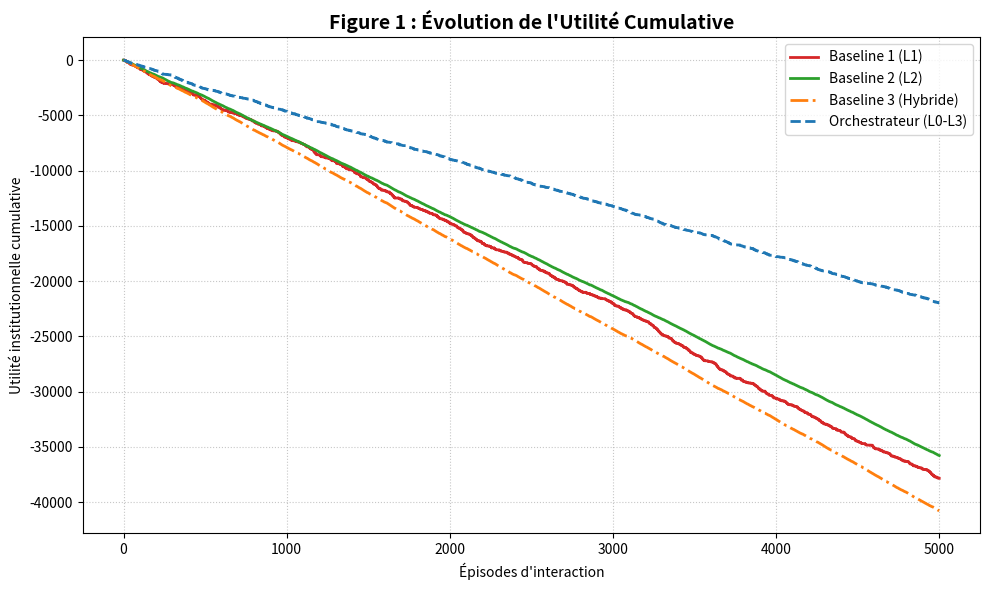
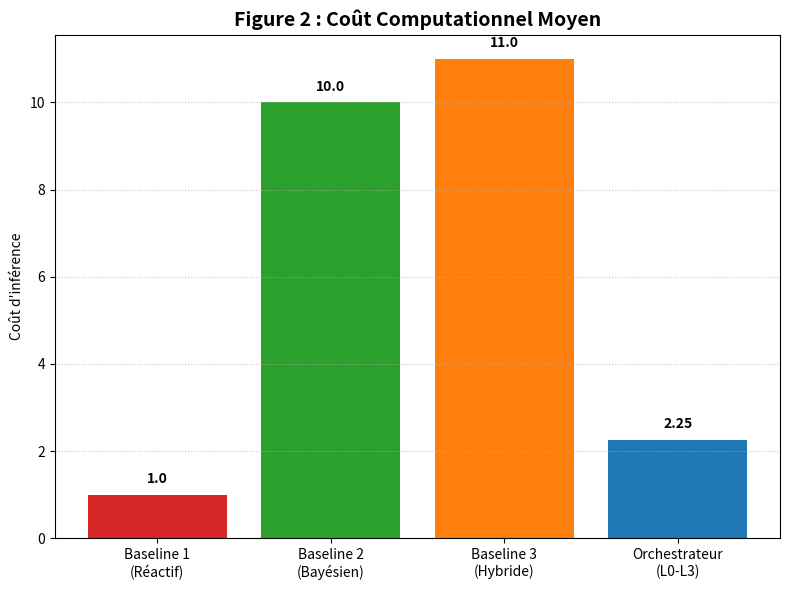

These charts were generated, in order, by the following Python code:
import numpy as np
import matplotlib.pyplot as plt

# ==========================================
# REPRODUCTIBILITÉ STRICTE (Fixation de la graine)
# ==========================================
np.random.seed(42) # Force Python à donner TOUJOURS les mêmes résultats

# ==========================================
# HYPERPARAMÈTRES DE LA SIMULATION
# ==========================================
NOMBRE_EPISODES = 5000
COUT_L1 = 1.0       
COUT_L2 = 10.0      
TAU = 0.25          
DELTA = 0.60        

# Dynamique de population
PROBA_HONNETE = 0.80
PROBA_FRAUDEUR = 0.20
BRUIT_HONNETE = 0.10    
DISSIMULATION = 0.20    

# Utilités institutionnelles
RECOMPENSE_VRAI_POSITIF = 10
PENALITE_FAUX_POSITIF = -50
RECOMPENSE_VRAI_NEGATIF = 1
PENALITE_FAUX_NEGATIF = -20

# ==========================================
# CLASSES : ENVIRONNEMENT ET AGENTS
# ==========================================

class SignalingGame:
    def generer_interaction(self):
        est_fraudeur = np.random.rand() < PROBA_FRAUDEUR
        if not est_fraudeur:
            signal_ambigu = np.random.rand() < BRUIT_HONNETE
        else:
            signal_ambigu = np.random.rand() < DISSIMULATION
        return est_fraudeur, signal_ambigu

class ArchitecturesToM:
    
    @staticmethod
    def baseline_1_reactive(signal_ambigu):
        cout = COUT_L1
        action = True if signal_ambigu else False
        return action, cout, False, False

    @staticmethod
    def baseline_2_bayesienne(est_fraudeur):
        cout = COUT_L2
        action = True if est_fraudeur else False
        return action, cout, True, False

    @staticmethod
    def baseline_3_hybride(signal_ambigu, est_fraudeur):
        cout = COUT_L1 + COUT_L2
        action = True if est_fraudeur else False
        return action, cout, True, False

    @staticmethod
    def orchestrateur_L0_L3(signal_ambigu, est_fraudeur):
        cout = COUT_L1
        surprise_St = 1.0 if signal_ambigu else 0.0
        
        l2_declenche = False
        l3_veto = False
        
        if surprise_St > TAU:
            l2_declenche = True
            cout += COUT_L2
            
            kappa = 0.85 if est_fraudeur else 0.40
                
            if kappa >= DELTA:
                action = True
            else:
                action = False
                l3_veto = True
        else:
            action = False
            
        return action, cout, l2_declenche, l3_veto

def calculer_utilite(action_sanction, est_fraudeur):
    if action_sanction and est_fraudeur:
        return RECOMPENSE_VRAI_POSITIF, False
    elif action_sanction and not est_fraudeur:
        return PENALITE_FAUX_POSITIF, True
    elif not action_sanction and not est_fraudeur:
        return RECOMPENSE_VRAI_NEGATIF, False
    elif not action_sanction and est_fraudeur:
        return PENALITE_FAUX_NEGATIF, False

# ==========================================
# BOUCLE PRINCIPALE DE SIMULATION
# ==========================================

if __name__ == "__main__":
    env = SignalingGame()
    modeles = ArchitecturesToM()

    resultats = {
        "L1": {"utilite": [], "cout": [], "faux_positifs": 0, "l2_appels": 0, "l3_vetos": 0},
        "L2": {"utilite": [], "cout": [], "faux_positifs": 0, "l2_appels": 0, "l3_vetos": 0},
        "HYB": {"utilite": [], "cout": [], "faux_positifs": 0, "l2_appels": 0, "l3_vetos": 0},
        "ORC": {"utilite": [], "cout": [], "faux_positifs": 0, "l2_appels": 0, "l3_vetos": 0}
    }

    print(f"Lancement de la simulation sur {NOMBRE_EPISODES} épisodes...")

    for _ in range(NOMBRE_EPISODES):
        est_fraudeur, signal_ambigu = env.generer_interaction()

        # L1
        act, cout, l2_trig, l3_v = modeles.baseline_1_reactive(signal_ambigu)
        u, fp = calculer_utilite(act, est_fraudeur)
        resultats["L1"]["utilite"].append(u - cout); resultats["L1"]["cout"].append(cout)
        if fp: resultats["L1"]["faux_positifs"] += 1
        if l2_trig: resultats["L1"]["l2_appels"] += 1
        if l3_v: resultats["L1"]["l3_vetos"] += 1

        # L2
        act, cout, l2_trig, l3_v = modeles.baseline_2_bayesienne(est_fraudeur)
        u, fp = calculer_utilite(act, est_fraudeur)
        resultats["L2"]["utilite"].append(u - cout); resultats["L2"]["cout"].append(cout)
        if fp: resultats["L2"]["faux_positifs"] += 1
        if l2_trig: resultats["L2"]["l2_appels"] += 1
        if l3_v: resultats["L2"]["l3_vetos"] += 1

        # Hybride
        act, cout, l2_trig, l3_v = modeles.baseline_3_hybride(signal_ambigu, est_fraudeur)
        u, fp = calculer_utilite(act, est_fraudeur)
        resultats["HYB"]["utilite"].append(u - cout); resultats["HYB"]["cout"].append(cout)
        if fp: resultats["HYB"]["faux_positifs"] += 1
        if l2_trig: resultats["HYB"]["l2_appels"] += 1
        if l3_v: resultats["HYB"]["l3_vetos"] += 1

        # Orchestrateur
        act, cout, l2_trig, l3_v = modeles.orchestrateur_L0_L3(signal_ambigu, est_fraudeur)
        u, fp = calculer_utilite(act, est_fraudeur)
        resultats["ORC"]["utilite"].append(u - cout); resultats["ORC"]["cout"].append(cout)
        if fp: resultats["ORC"]["faux_positifs"] += 1
        if l2_trig: resultats["ORC"]["l2_appels"] += 1
        if l3_v: resultats["ORC"]["l3_vetos"] += 1

    # ==========================================
    # AFFICHAGE DES RÉSULTATS DANS LA CONSOLE
    # ==========================================
    
    print("\n" + "="*110)
    print(f"{'ARCHITECTURE':<22} | {'UTILITÉ (± σ)':<18} | {'COÛT (± σ)':<16} | {'FAUX POS.':<10} | {'L2 INVOQUÉ':<12} | {'VETO L3 (sur L2)'}")
    print("="*110)

    for cle, nom in [("L1", "Baseline 1 (L1)"), ("L2", "Baseline 2 (L2)"), ("HYB", "Baseline 3 (Hybride)"), ("ORC", "Orchestrateur L0-L3")]:
        u_tot = np.sum(resultats[cle]["utilite"])
        u_std = np.std(resultats[cle]["utilite"]) * np.sqrt(NOMBRE_EPISODES)
        c_moy = np.mean(resultats[cle]["cout"])
        c_std = np.std(resultats[cle]["cout"])
        tx_fp = (resultats[cle]["faux_positifs"] / NOMBRE_EPISODES) * 100
        tx_l2 = (resultats[cle]["l2_appels"] / NOMBRE_EPISODES) * 100
        
        if resultats[cle]["l2_appels"] > 0:
            tx_veto = (resultats[cle]["l3_vetos"] / resultats[cle]["l2_appels"]) * 100
            veto_str = f"{tx_veto:>4.1f} %"
        else:
            veto_str = "N/A"

        print(f"{nom:<22} | {u_tot:>6.0f} (± {u_std:>4.0f})     | {c_moy:>4.2f} (± {c_std:>4.2f})    | {tx_fp:>5.1f} %    | {tx_l2:>5.1f} %      | {veto_str}")
    print("="*110)

    # ==========================================
    # GÉNÉRATION DES GRAPHIQUES
    # ==========================================
    print("\nGénération des figures en cours...")
    couleurs = {'L1': '#d62728', 'L2': '#2ca02c', 'HYB': '#ff7f0e', 'ORC': '#1f77b4'}

    # --- FIGURE 1 ---
    plt.figure(figsize=(10, 6))
    plt.plot(np.cumsum(resultats["L1"]["utilite"]), label="Baseline 1 (L1)", color=couleurs['L1'], linewidth=2)
    plt.plot(np.cumsum(resultats["L2"]["utilite"]), label="Baseline 2 (L2)", color=couleurs['L2'], linewidth=2)
    
    # LA CORRECTION EST ICI : Ajout de la Baseline 3 (en pointillés dashdot)
    plt.plot(np.cumsum(resultats["HYB"]["utilite"]), label="Baseline 3 (Hybride)", color=couleurs['HYB'], linewidth=2, linestyle='-.')
    
    plt.plot(np.cumsum(resultats["ORC"]["utilite"]), label="Orchestrateur (L0-L3)", color=couleurs['ORC'], linewidth=2, linestyle='--')
    
    plt.title("Figure 1 : Évolution de l'Utilité Cumulative", fontsize=14, fontweight='bold')
    plt.xlabel("Épisodes d'interaction")
    plt.ylabel("Utilité institutionnelle cumulative")
    plt.legend()
    plt.grid(True, linestyle=':', alpha=0.7)
    plt.tight_layout()
    plt.show() 

    # --- FIGURE 2 ---
    plt.figure(figsize=(8, 6))
    architectures = ['Baseline 1\n(Réactif)', 'Baseline 2\n(Bayésien)', 'Baseline 3\n(Hybride)', 'Orchestrateur\n(L0-L3)']
    couts = [np.mean(resultats["L1"]["cout"]), np.mean(resultats["L2"]["cout"]), np.mean(resultats["HYB"]["cout"]), np.mean(resultats["ORC"]["cout"])]
    barres = plt.bar(architectures, couts, color=[couleurs['L1'], couleurs['L2'], couleurs['HYB'], couleurs['ORC']])
    plt.title("Figure 2 : Coût Computationnel Moyen", fontsize=14, fontweight='bold')
    plt.ylabel("Coût d'inférence")
    plt.grid(axis='y', linestyle=':', alpha=0.7)
    for barre in barres:
        yval = barre.get_height()
        plt.text(barre.get_x() + barre.get_width()/2, yval + 0.2, round(yval, 2), ha='center', va='bottom', fontweight='bold')
    plt.tight_layout()
    plt.show()
